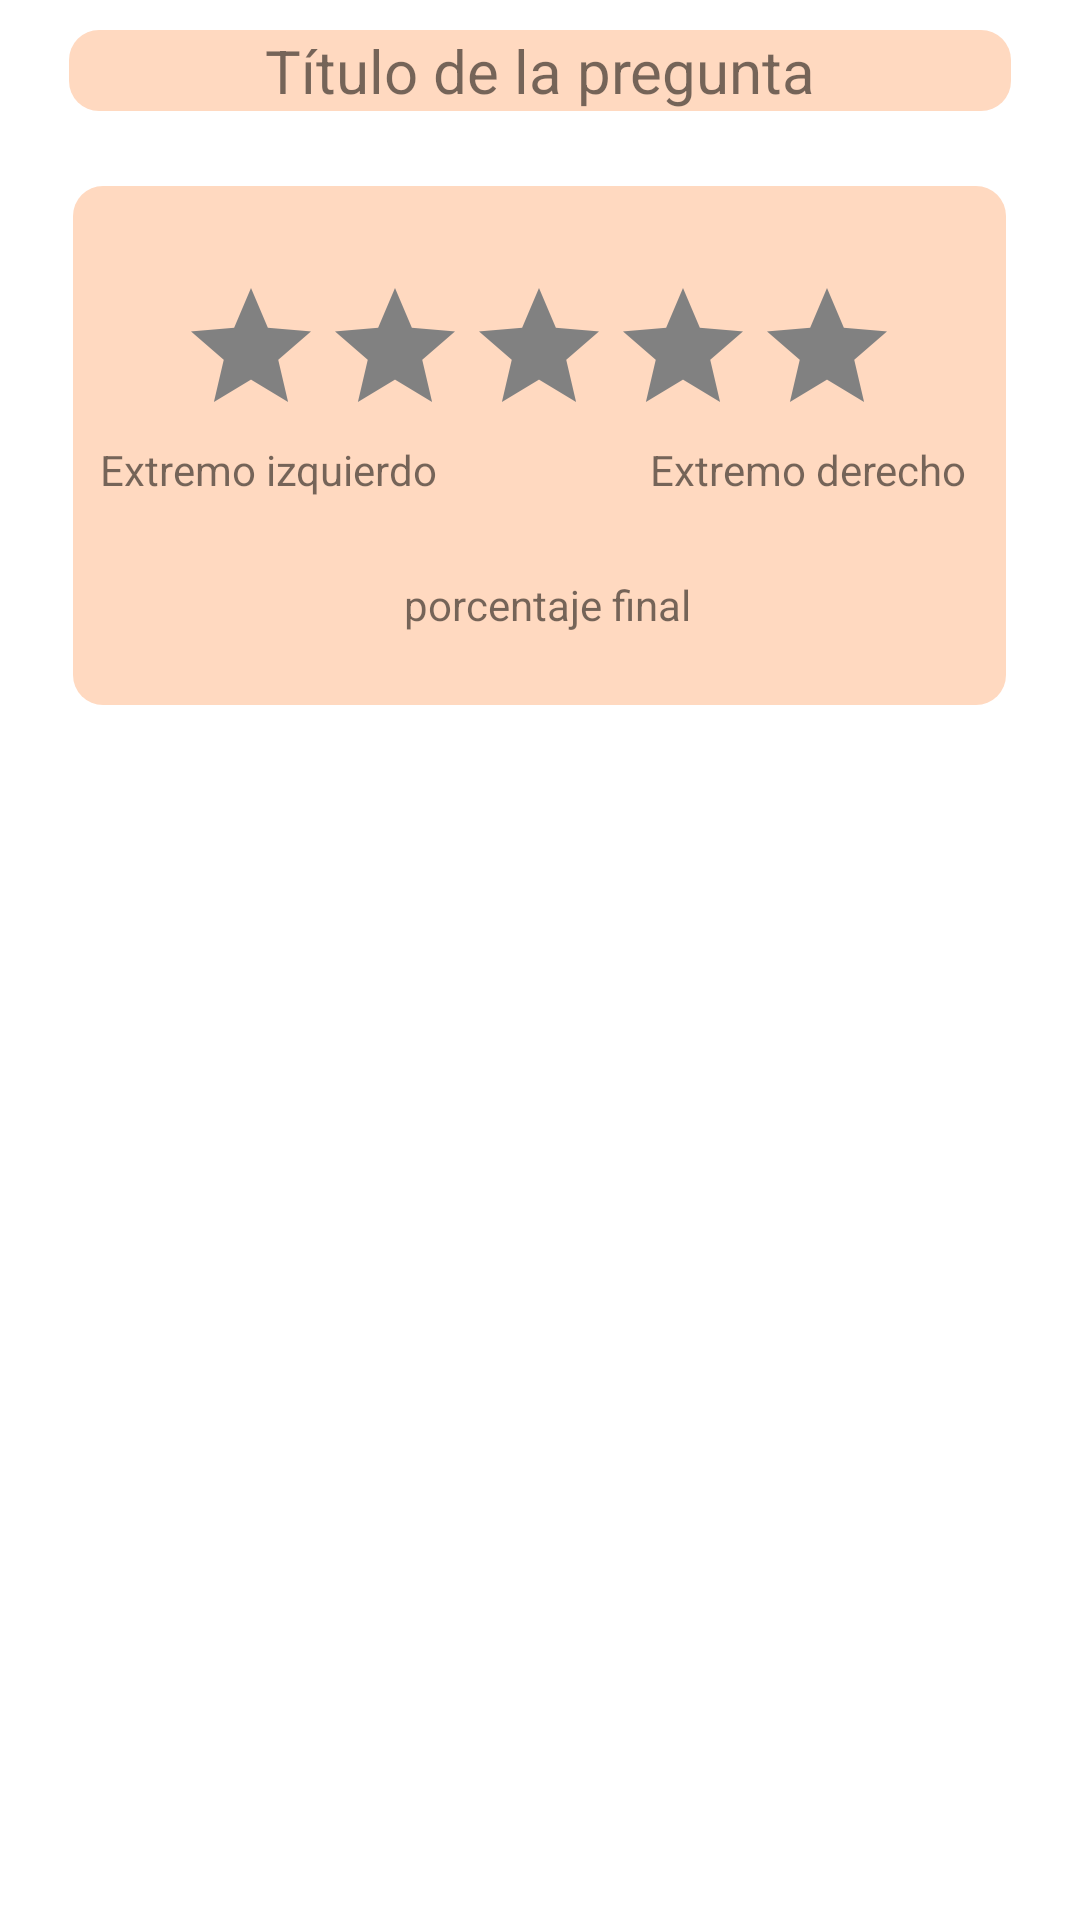

This screen was rendered from an Android layout file. Write that file and the resources it references.
<!-- AndroidManifest.xml: application theme Theme.Question2 -->
<!-- res/layout/fragment_answers_rating.xml -->
<?xml version="1.0" encoding="utf-8"?>
<RelativeLayout xmlns:android="http://schemas.android.com/apk/res/android"
    xmlns:tools="http://schemas.android.com/tools"
    android:layout_width="match_parent"
    android:layout_height="match_parent"
    xmlns:app="http://schemas.android.com/apk/res-auto"
    tools:context=".ChooseFragment">


    <RelativeLayout
        android:layout_width="match_parent"
        android:layout_height="match_parent"
        app:layout_constraintBottom_toBottomOf="parent"
        app:layout_constraintTop_toTopOf="parent">


        <TextView
            android:id="@+id/title_rating_question_answer"
            android:layout_width="314dp"
            android:layout_height="wrap_content"
            android:layout_centerHorizontal="true"
            android:layout_gravity="center_horizontal"
            android:layout_marginTop="10sp"
            android:background="@drawable/question_input"
            android:ems="10"
            android:text="Título de la pregunta"
            android:textAlignment="center"
            android:textSize="20dp" />

        <RelativeLayout
            android:layout_width="311dp"
            android:layout_height="173dp"
            android:layout_below="@+id/title_rating_question_answer"
            android:layout_centerHorizontal="true"
            android:layout_gravity="center"
            android:layout_marginTop="25sp"
            android:background="@drawable/question_input"

            android:ems="10"
            android:focusable="false"
            android:focusableInTouchMode="false">

            <RatingBar
                android:id="@+id/ratingBarAnswer"
                android:layout_width="wrap_content"
                android:layout_height="50sp"
                android:layout_centerHorizontal="true"
                android:layout_gravity="center_horizontal"
                android:layout_marginTop="30sp"
                android:isIndicator="false"
                android:max="5"
                android:numStars="5"
                android:progressBackgroundTint="#818181"
                android:progressTint="#FFDE48"
                android:stepSize="1" />

            <TextView
                android:id="@+id/lower_extreme_answer"
                android:layout_width="130dp"
                android:layout_height="wrap_content"
                android:layout_alignParentTop="true"
                android:layout_marginTop="85dp"
                android:ems="10"
                android:inputType="text"
                android:text="Extremo izquierdo"
                android:textAlignment="center" />

            <TextView
                android:id="@+id/percentage_rating_total"
                android:layout_width="130dp"
                android:layout_height="wrap_content"
                android:layout_alignParentTop="true"
                android:layout_marginLeft="93dp"
                android:layout_marginTop="130dp"
                android:ems="10"
                android:inputType="text"
                android:text="porcentaje final"
                android:textAlignment="center" />

            <TextView
                android:id="@+id/higher_extreme_answer"
                android:layout_width="130dp"
                android:layout_height="wrap_content"

                android:layout_alignParentTop="true"
                android:layout_alignParentEnd="true"
                android:layout_marginTop="85dp"
                android:layout_marginEnd="1dp"
                android:ems="10"
                android:inputType="text"
                android:text="Extremo derecho"
                android:textAlignment="center" />


        </RelativeLayout>


    </RelativeLayout>





</RelativeLayout>
<!-- resources referenced by this layout -->
<resources>
  <!-- drawable question_input (drawable) -->
  <?xml version="1.0" encoding="utf-8"?>
  <shape xmlns:android="http://schemas.android.com/apk/res/android">
      <solid android:color="#ffd9c0"></solid>
      <corners android:radius="10sp"/>
  
  </shape>
  <style name="Theme.Question2" parent="Theme.MaterialComponents.DayNight.DarkActionBar">
          
          <item name="colorPrimary">@color/purple_500</item>
          <item name="colorPrimaryVariant">@color/purple_700</item>
          <item name="colorOnPrimary">@color/white</item>
          
          <item name="colorSecondary">@color/teal_200</item>
          <item name="colorSecondaryVariant">@color/teal_700</item>
          <item name="colorOnSecondary">@color/black</item>
          
          <item name="android:statusBarColor" tools:targetApi="l">?attr/colorPrimaryVariant</item>
          
      </style>
  <color name="purple_500">#FF6200EE</color>
  <color name="purple_700">#FF3700B3</color>
  <color name="white">#FFFFFFFF</color>
  <color name="teal_200">#FF03DAC5</color>
  <color name="teal_700">#FF018786</color>
  <color name="black">#FF000000</color>
</resources>
